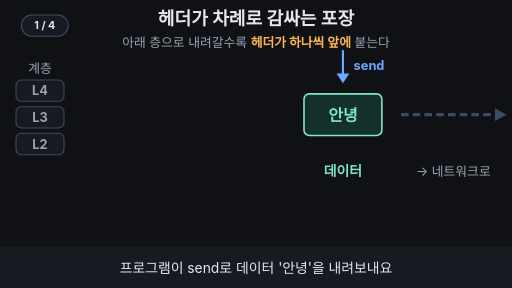
t = 0.00 s
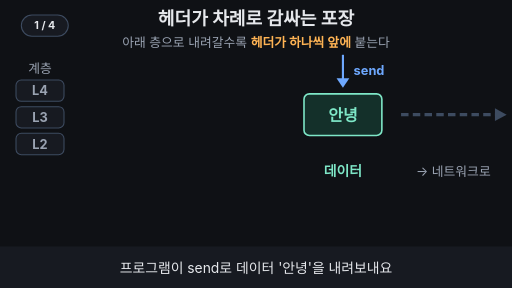
t = 1.67 s
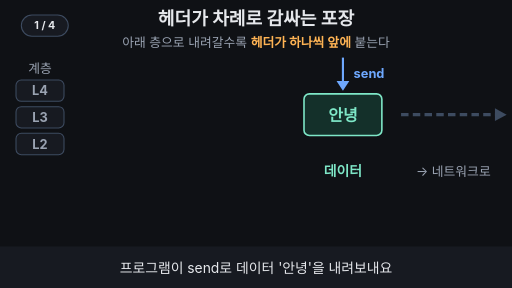
t = 3.33 s
t = 5.00 s: frame unchanged from t = 3.33 s, image omitted
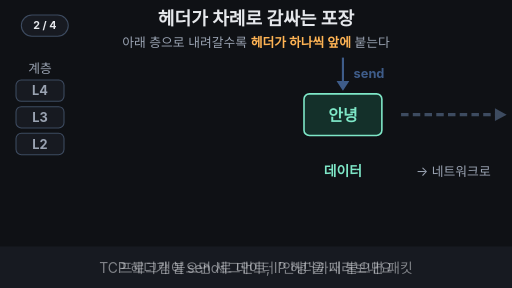
t = 6.67 s
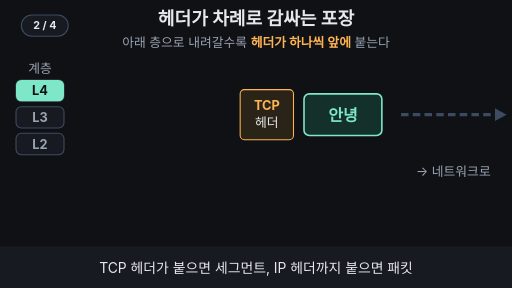
t = 8.33 s

The animated SVG that drew these frames (rendered in a browser with its animation timeline set to each time). Animation: 32 SMIL elements (animate=27,animateTransform=5); frames cover the first 8.33 s, repeats indefinitely.

<svg xmlns="http://www.w3.org/2000/svg" viewBox="0 0 960 540" width="960" height="540" font-family="-apple-system,'Apple SD Gothic Neo','Segoe UI',sans-serif">
<rect width="960" height="540" fill="#0f1115"/>
<g aria-label="재생 단계"><rect x="40" y="28" width="88" height="40" rx="20" fill="#171a21" stroke="#3d4b60" stroke-width="2"/><text x="84" y="55" text-anchor="middle" font-size="20" font-weight="700" fill="#e6e8ec" opacity="1">1 / 4<animate attributeName="opacity" values="1;1;0;0" keyTimes="0;0.19;0.2;1" calcMode="discrete" dur="33.333s" repeatCount="indefinite"/></text><text x="84" y="55" text-anchor="middle" font-size="20" font-weight="700" fill="#e6e8ec" opacity="0">2 / 4<animate attributeName="opacity" values="0;0;1;1;0;0" keyTimes="0;0.19;0.2;0.49;0.5;1" calcMode="discrete" dur="33.333s" repeatCount="indefinite"/></text><text x="84" y="55" text-anchor="middle" font-size="20" font-weight="700" fill="#e6e8ec" opacity="0">3 / 4<animate attributeName="opacity" values="0;0;1;1;0;0" keyTimes="0;0.49;0.5;0.8;0.81;1" calcMode="discrete" dur="33.333s" repeatCount="indefinite"/></text><text x="84" y="55" text-anchor="middle" font-size="20" font-weight="700" fill="#e6e8ec" opacity="0">4 / 4<animate attributeName="opacity" values="0;0;1;1" keyTimes="0;0.8;0.81;1" calcMode="discrete" dur="33.333s" repeatCount="indefinite"/></text></g>
<text x="480" y="46" font-size="34" font-weight="700" fill="#e6e8ec" text-anchor="middle">헤더가 차례로 감싸는 포장</text>
<text x="480" y="88" font-size="24" fill="#9aa3b2" text-anchor="middle">아래 층으로 내려갈수록 <tspan fill="#ffb454" font-weight="700">헤더가 하나씩 앞에</tspan> 붙는다</text>

<!-- layer gauge: L4 top, L2 bottom (going down) -->
<text x="75" y="136" font-size="24" fill="#9aa3b2" text-anchor="middle">계층</text>
<g font-size="24" font-weight="700" text-anchor="middle">
<rect x="30" y="150" width="90" height="40" rx="10" fill="#171a21" stroke="#3d4b60" stroke-width="2"/>
<rect x="30" y="150" width="90" height="40" rx="10" fill="#7ee7c7" opacity="0">
<animate attributeName="opacity" values="0;0;1;1;0.25;0.25;0" keyTimes="0;0.2;0.23;0.35;0.38;0.95;1" dur="33.333s" repeatCount="indefinite"/>
</rect>
<text x="75" y="179" fill="#9aa3b2">L4
<animate attributeName="fill" values="#9aa3b2;#9aa3b2;#0f1115;#0f1115;#7ee7c7;#7ee7c7;#9aa3b2" keyTimes="0;0.2;0.23;0.35;0.38;0.95;1" dur="33.333s" repeatCount="indefinite"/>
</text>
<rect x="30" y="200" width="90" height="40" rx="10" fill="#171a21" stroke="#3d4b60" stroke-width="2"/>
<rect x="30" y="200" width="90" height="40" rx="10" fill="#7ee7c7" opacity="0">
<animate attributeName="opacity" values="0;0;1;1;0.25;0.25;0" keyTimes="0;0.35;0.38;0.5;0.53;0.95;1" dur="33.333s" repeatCount="indefinite"/>
</rect>
<text x="75" y="229" fill="#9aa3b2">L3
<animate attributeName="fill" values="#9aa3b2;#9aa3b2;#0f1115;#0f1115;#7ee7c7;#7ee7c7;#9aa3b2" keyTimes="0;0.35;0.38;0.5;0.53;0.95;1" dur="33.333s" repeatCount="indefinite"/>
</text>
<rect x="30" y="250" width="90" height="40" rx="10" fill="#171a21" stroke="#3d4b60" stroke-width="2"/>
<rect x="30" y="250" width="90" height="40" rx="10" fill="#7ee7c7" opacity="0">
<animate attributeName="opacity" values="0;0;1;1;0.25;0.25;0" keyTimes="0;0.5;0.53;0.8;0.83;0.95;1" dur="33.333s" repeatCount="indefinite"/>
</rect>
<text x="75" y="279" fill="#9aa3b2">L2
<animate attributeName="fill" values="#9aa3b2;#9aa3b2;#0f1115;#0f1115;#7ee7c7;#7ee7c7;#9aa3b2" keyTimes="0;0.5;0.53;0.8;0.83;0.95;1" dur="33.333s" repeatCount="indefinite"/>
</text>
</g>

<!-- send arrow from the program above -->
<g>
<animateTransform attributeName="transform" type="translate" values="0 -14;0 0;0 0;0 -14" keyTimes="0;0.08;0.95;1" dur="33.333s" repeatCount="indefinite"/>
<animate attributeName="opacity" values="1;1;0;0;1" keyTimes="0;0.18;0.22;0.95;1" dur="33.333s" repeatCount="indefinite"/>
<line x1="643" y1="108" x2="643" y2="156" stroke="#6ea8fe" stroke-width="4"/>
<path d="M631 152 L643 170 L655 152 Z" fill="#6ea8fe"/>
<text x="663" y="146" font-size="24" font-weight="700" fill="#6ea8fe">send</text>
</g>

<!-- network rail -->
<line x1="752" y1="215" x2="930" y2="215" stroke="#3d4b60" stroke-width="6" stroke-dasharray="14 8"/>
<path d="M928 203 L950 215 L928 227 Z" fill="#3d4b60"/>
<text x="850" y="330" font-size="24" fill="#9aa3b2" text-anchor="middle">→ 네트워크로</text>

<!-- the package (slides out along the rail at the end) -->
<g>
<animateTransform attributeName="transform" type="translate" values="0 0;0 0;420 0;420 0;0 0" keyTimes="0;0.82;0.93;0.97;1" dur="33.333s" repeatCount="indefinite"/>
<animate attributeName="opacity" values="1;1;0;0;1" keyTimes="0;0.89;0.93;0.97;1" dur="33.333s" repeatCount="indefinite"/>

<!-- outlines -->
<rect x="140" y="140" width="600" height="150" rx="12" fill="#171a21" stroke="#7ee7c7" stroke-width="4" opacity="0">
<animate attributeName="opacity" values="0;0;1;1;0;0" keyTimes="0;0.6;0.66;0.93;0.94;1" dur="33.333s" repeatCount="indefinite"/>
</rect>
<rect x="274" y="150" width="458" height="130" rx="10" fill="#141922" stroke="#6ea8fe" stroke-width="2" opacity="0">
<animate attributeName="opacity" values="0;0;1;1;0;0" keyTimes="0;0.41;0.45;0.93;0.94;1" dur="33.333s" repeatCount="indefinite"/>
</rect>
<rect x="454" y="160" width="270" height="110" rx="10" fill="#171a21" stroke="#6ea8fe" stroke-width="2" opacity="0">
<animate attributeName="opacity" values="0;0;1;1;0;0" keyTimes="0;0.26;0.3;0.93;0.94;1" dur="33.333s" repeatCount="indefinite"/>
</rect>

<!-- Ethernet header -->
<g opacity="0">
<animateTransform attributeName="transform" type="translate" values="-70 0;-70 0;0 0;0 0;-70 0" keyTimes="0;0.5;0.56;0.93;1" dur="33.333s" repeatCount="indefinite"/>
<animate attributeName="opacity" values="0;0;1;1;0;0" keyTimes="0;0.5;0.55;0.93;0.94;1" dur="33.333s" repeatCount="indefinite"/>
<rect x="148" y="148" width="118" height="134" rx="8" fill="#2a2418" stroke="#ffb454" stroke-width="2"/>
<text x="207" y="207" font-size="24" font-weight="700" fill="#ffb454" text-anchor="middle">Ethernet</text>
<text x="207" y="239" font-size="24" fill="#e6e8ec" text-anchor="middle">헤더</text>
</g>

<!-- IP header -->
<g opacity="0">
<animateTransform attributeName="transform" type="translate" values="-70 0;-70 0;0 0;0 0;-70 0" keyTimes="0;0.35;0.41;0.93;1" dur="33.333s" repeatCount="indefinite"/>
<animate attributeName="opacity" values="0;0;1;1;0;0" keyTimes="0;0.35;0.4;0.93;0.94;1" dur="33.333s" repeatCount="indefinite"/>
<rect x="282" y="158" width="164" height="114" rx="8" fill="#2a2418" stroke="#ffb454" stroke-width="2"/>
<text x="364" y="188" font-size="24" font-weight="700" fill="#ffb454" text-anchor="middle">IP 헤더</text>
<text x="364" y="220" font-size="24" fill="#9aa3b2" text-anchor="middle">받는 곳</text>
<text x="364" y="252" font-size="24" fill="#6ea8fe" text-anchor="middle">203.0.113.5</text>
</g>

<!-- TCP header -->
<g opacity="0">
<animateTransform attributeName="transform" type="translate" values="-70 0;-70 0;0 0;0 0;-70 0" keyTimes="0;0.2;0.26;0.93;1" dur="33.333s" repeatCount="indefinite"/>
<animate attributeName="opacity" values="0;0;1;1;0;0" keyTimes="0;0.2;0.25;0.93;0.94;1" dur="33.333s" repeatCount="indefinite"/>
<rect x="462" y="168" width="100" height="94" rx="8" fill="#2a2418" stroke="#ffb454" stroke-width="2"/>
<text x="512" y="207" font-size="24" font-weight="700" fill="#ffb454" text-anchor="middle">TCP</text>
<text x="512" y="239" font-size="24" fill="#e6e8ec" text-anchor="middle">헤더</text>
</g>

<!-- data -->
<rect x="570" y="176" width="146" height="78" rx="10" fill="#14302a" stroke="#7ee7c7" stroke-width="3"/>
<text x="643" y="226" font-size="30" font-weight="700" fill="#7ee7c7" text-anchor="middle">안녕</text>
</g>

<!-- name of the current outermost shape -->
<g font-size="26" font-weight="700" text-anchor="middle">
<text x="643" y="330" fill="#7ee7c7">데이터
<animate attributeName="opacity" values="1;1;0;0;1" keyTimes="0;0.21;0.24;0.97;1" dur="33.333s" repeatCount="indefinite"/>
</text>
<text x="589" y="330" fill="#e6e8ec" opacity="0">TCP 세그먼트
<animate attributeName="opacity" values="0;0;1;1;0;0" keyTimes="0;0.27;0.3;0.41;0.43;1" dur="33.333s" repeatCount="indefinite"/>
</text>
<text x="503" y="330" fill="#e6e8ec" opacity="0">IP 패킷
<animate attributeName="opacity" values="0;0;1;1;0;0" keyTimes="0;0.42;0.45;0.56;0.58;1" dur="33.333s" repeatCount="indefinite"/>
</text>
<text x="440" y="330" fill="#7ee7c7" opacity="0">Ethernet 프레임
<animate attributeName="opacity" values="0;0;1;1;0;0" keyTimes="0;0.57;0.6;0.82;0.85;1" dur="33.333s" repeatCount="indefinite"/>
</text>
</g>

<!-- conclusion -->
<text x="440" y="400" font-size="34" font-weight="700" fill="#7ee7c7" text-anchor="middle" opacity="0">가장 바깥은 Ethernet 프레임
<animate attributeName="opacity" values="0;0;1;1;0" keyTimes="0;0.84;0.88;0.97;1" dur="33.333s" repeatCount="indefinite"/>
</text>

<!-- caption bar -->
<rect x="0" y="462" width="960" height="78" fill="#171a21"/>
<g font-size="26" fill="#e6e8ec" text-anchor="middle">
<text x="480" y="511">프로그램이 send로 데이터 '안녕'을 내려보내요
<animate attributeName="opacity" values="1;1;0;0;1;1" keyTimes="0;0.19;0.21;0.95;0.97;1" dur="33.333s" repeatCount="indefinite"/>
</text>
<text x="480" y="511" opacity="0">TCP 헤더가 붙으면 세그먼트, IP 헤더까지 붙으면 패킷
<animate attributeName="opacity" values="0;0;1;1;0;0" keyTimes="0;0.19;0.21;0.49;0.51;1" dur="33.333s" repeatCount="indefinite"/>
</text>
<text x="480" y="511" opacity="0">Ethernet 헤더까지 붙어 전체가 프레임이 돼요
<animate attributeName="opacity" values="0;0;1;1;0;0" keyTimes="0;0.49;0.51;0.8;0.82;1" dur="33.333s" repeatCount="indefinite"/>
</text>
<text x="480" y="511" opacity="0">겹겹이 싼 프레임 모양 그대로 선로로 나가요
<animate attributeName="opacity" values="0;0;1;1;0;0" keyTimes="0;0.8;0.82;0.95;0.97;1" dur="33.333s" repeatCount="indefinite"/>
</text>
</g>
</svg>
